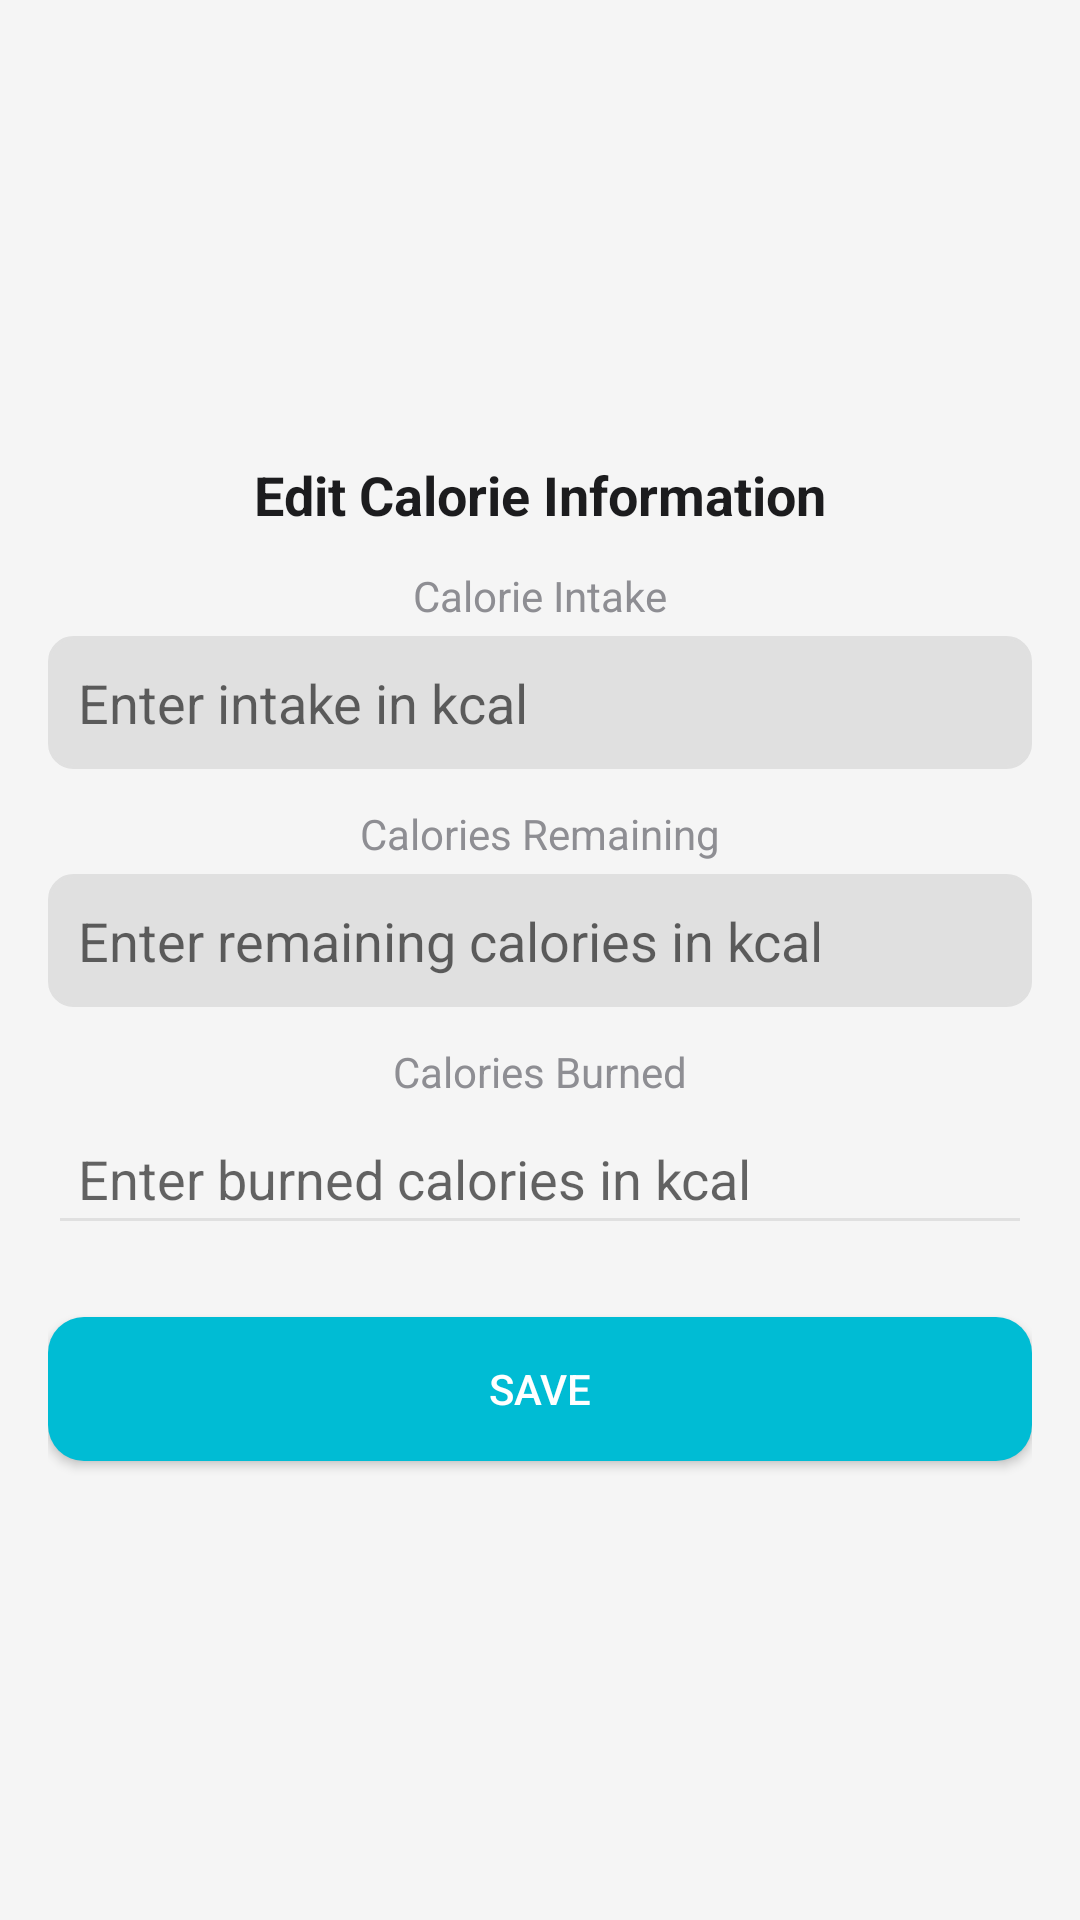

Produce the Android XML layout that renders to this screen, including the resource entries it uses.
<!-- AndroidManifest.xml: application theme Theme.WellnessCheck -->
<!-- res/layout/popup_edit_calorie.xml -->
<?xml version="1.0" encoding="utf-8"?>
<LinearLayout xmlns:android="http://schemas.android.com/apk/res/android"
    android:layout_width="match_parent"
    android:layout_height="wrap_content"
    android:orientation="vertical"
    android:padding="16dp"
    android:background="@drawable/popup_background"
    android:gravity="center">

    
    <TextView
        android:layout_width="wrap_content"
        android:layout_height="wrap_content"
        android:text="Edit Calorie Information"
        android:textSize="18sp"
        android:textColor="@color/textColorPrimary"
        android:textStyle="bold"
        android:layout_marginBottom="12dp" />

    
    <TextView
        android:layout_width="wrap_content"
        android:layout_height="wrap_content"
        android:text="Calorie Intake"
        android:textSize="14sp"
        android:textColor="@color/textColorSecondary"
        android:layout_marginBottom="4dp" />

    <EditText
        android:id="@+id/intake_input"
        android:layout_width="match_parent"
        android:layout_height="wrap_content"
        android:layout_marginBottom="12dp"
        android:hint="Enter intake in kcal"
        android:inputType="number"
        android:backgroundTint="@color/progressBackground"
        android:padding="10dp"
        android:background="@drawable/edittext_background" />

    
    <TextView
        android:layout_width="wrap_content"
        android:layout_height="wrap_content"
        android:text="Calories Remaining"
        android:textSize="14sp"
        android:textColor="@color/textColorSecondary"
        android:layout_marginBottom="4dp" />

    <EditText
        android:id="@+id/remaining_input"
        android:layout_width="match_parent"
        android:layout_height="wrap_content"
        android:layout_marginBottom="12dp"
        android:hint="Enter remaining calories in kcal"
        android:inputType="number"
        android:backgroundTint="@color/progressBackground"
        android:padding="10dp"
        android:background="@drawable/edittext_background" />

    
    <TextView
        android:layout_width="wrap_content"
        android:layout_height="wrap_content"
        android:text="Calories Burned"
        android:textSize="14sp"
        android:textColor="@color/textColorSecondary"
        android:layout_marginBottom="4dp" />

    <EditText
        android:id="@+id/burned_input"
        android:layout_width="match_parent"
        android:layout_height="wrap_content"
        android:layout_marginBottom="16dp"
        android:hint="Enter burned calories in kcal"
        android:inputType="number"
        android:backgroundTint="@color/progressBackground"
        android:padding="10dp"
         />

    
    <Button
        android:id="@+id/save_calorie_button"
        android:layout_width="match_parent"
        android:layout_height="wrap_content"
        android:text="Save"
        android:backgroundTint="@color/accentColor"
        android:textColor="@color/white"
        android:layout_marginTop="8dp"
        android:padding="12dp"
        android:background="@drawable/button_background" />

</LinearLayout>
<!-- resources referenced by this layout -->
<resources>
  <color name="accentColor">#00BCD4</color>
  <color name="progressBackground">#E0E0E0</color>
  <color name="textColorPrimary">#1C1C1E</color>
  <color name="textColorSecondary">#8E8E93</color>
  <color name="white">#FFFFFF</color>
  <!-- drawable button_background (drawable) -->
  <?xml version="1.0" encoding="utf-8"?>
  <shape xmlns:android="http://schemas.android.com/apk/res/android">
      <corners android:radius="12dp" />
      <solid android:color="@color/accentColor" />
  </shape>
  <!-- drawable edittext_background (drawable) -->
  <?xml version="1.0" encoding="utf-8"?>
  <shape xmlns:android="http://schemas.android.com/apk/res/android">
      <corners android:radius="8dp" />
      <solid android:color="@android:color/white" />
      <stroke android:width="1dp" android:color="@color/progressBackground" />
  </shape>
  <style name="Theme.WellnessCheck" parent="Theme.MaterialComponents.DayNight.NoActionBar">
          
          <item name="android:windowFullscreen">true</item>
  
          <item name="colorPrimary">@color/purple_500</item> 
          <item name="colorPrimaryVariant">@color/purple_700</item>
          
          <item name="android:colorBackground">@color/primaryColor</item>
          <item name="android:textColorPrimary">@color/textColorPrimary</item>
          <item name="android:textColorSecondary">@color/textColorSecondary</item>
      </style>
  <color name="purple_500">#6200EE</color>
  <color name="purple_700">#3700B3</color>
  <color name="primaryColor">#F5F5F5</color>
</resources>
